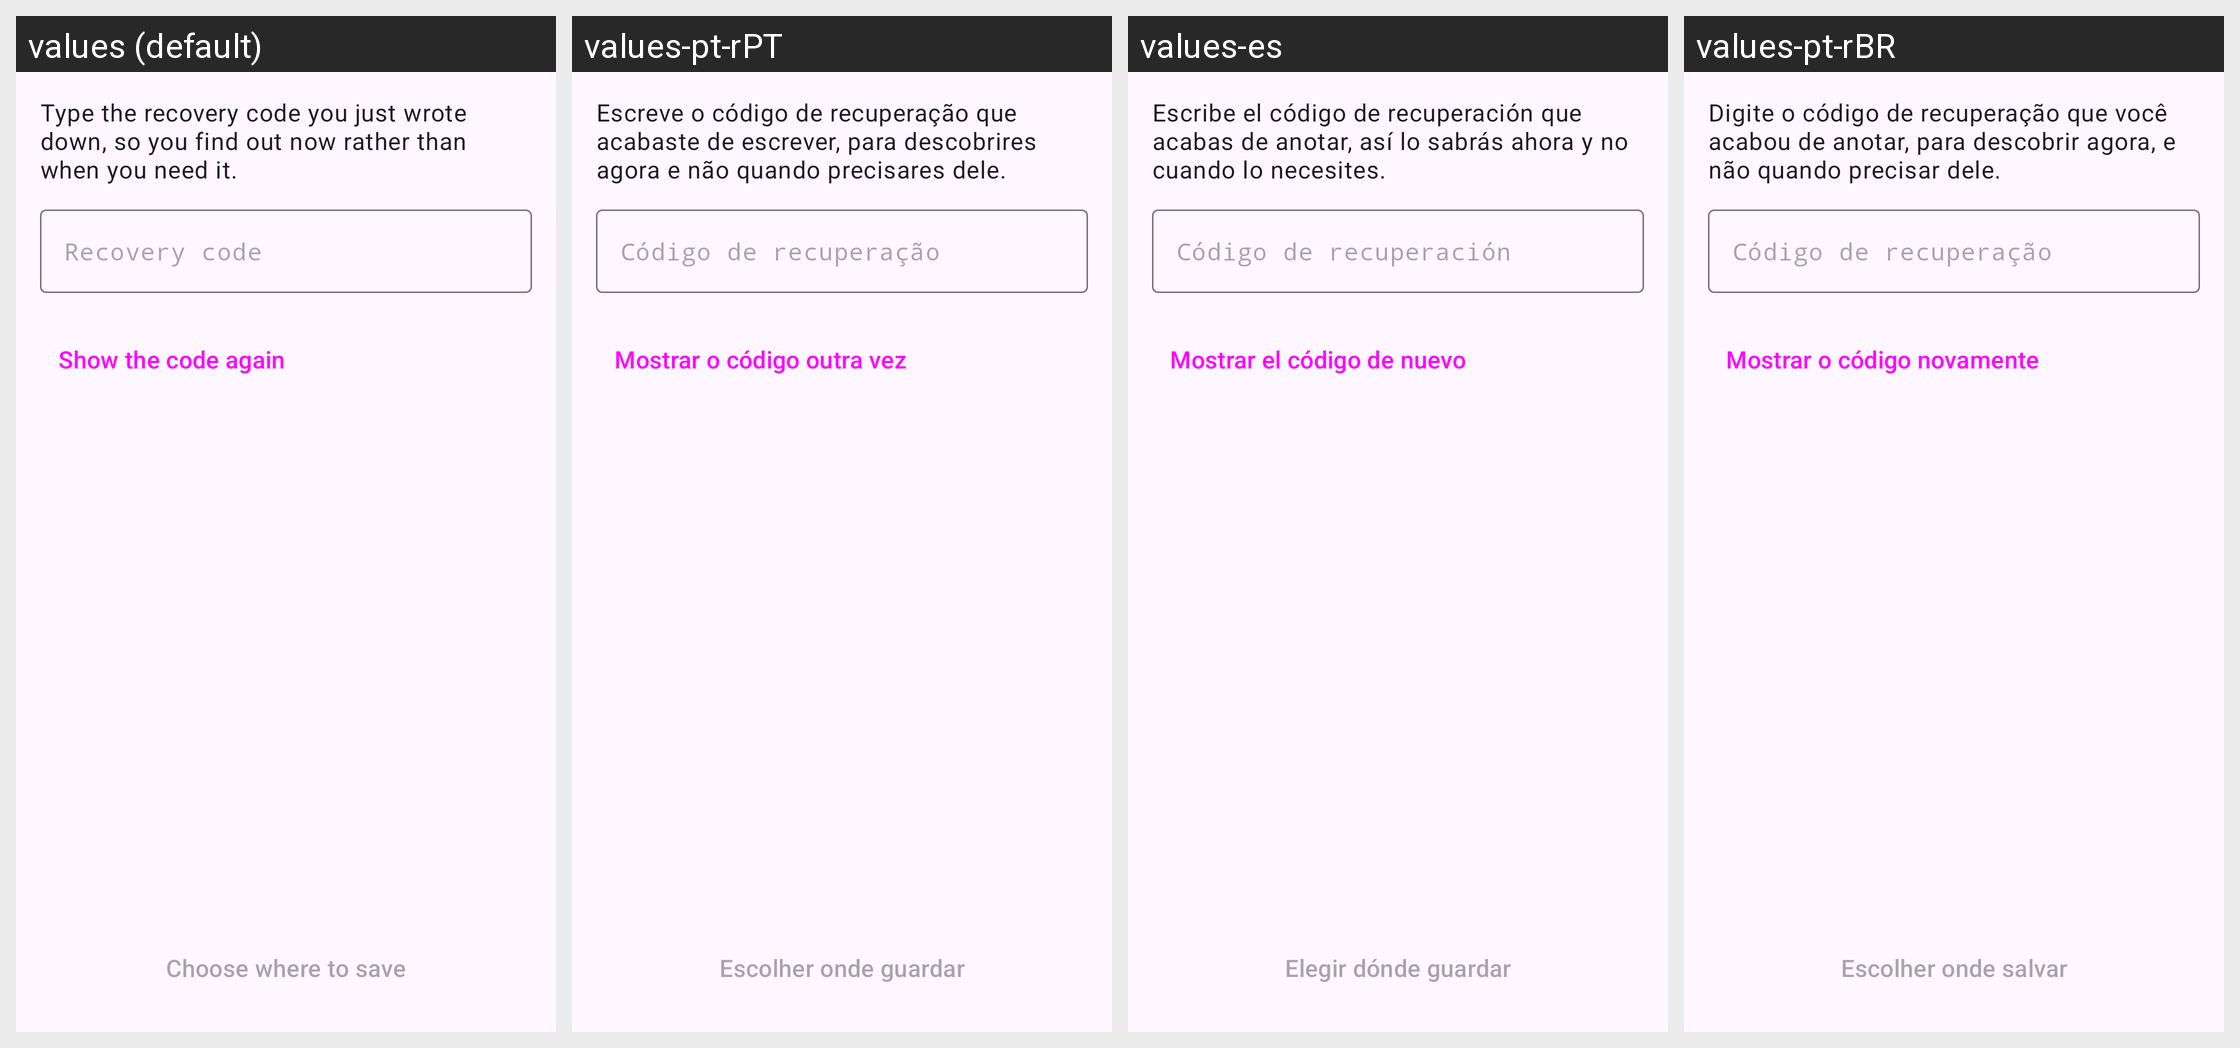

Translations of the strings shown on this Android screen, per locale in the grid:
Android screen res/layout/fragment_backup_confirm.xml rendered under 4 locales, left to right: values (default), values-pt-rPT, values-es, values-pt-rBR. Device: Nexus 5 (rendered at 1080×1920; each locale shown at half size, 540×960, under a caption strip naming it); theme AnonTheme.
Other locales in the repository, not shown: values-ar, values-ast, values-az, values-bg, values-bn, values-br, values-bs, values-ca, values-cs, values-de, values-es-rCU, values-eu, values-fa, values-fi, values-fr, values-gl, values-he, values-hi, values-hu, values-in, values-is, values-it, values-ja, values-ka, values-ko, values-lt, values-mk, values-ms, values-my, values-nb, values-nl, values-oc, values-pl, values-ro, values-ru, values-sk, values-sq, values-sr, values-sv, values-sw, values-sw-rTZ, values-th, values-tr, values-uk, values-vi, values-zh-rCN, values-zh-rTW.
Strings drawn on this screen, with the default value and each locale's value (text and hints the layout hard-codes, and strings that could not be matched under every locale, appear in the picture but are not listed):

backup_confirm_text
  values: Type the recovery code you just wrote down, so you find out now rather than when you need it.
  values-pt-rPT: Escreve o código de recuperação que acabaste de escrever, para descobrires agora e não quando precisares dele.
  values-es: Escribe el código de recuperación que acabas de anotar, así lo sabrás ahora y no cuando lo necesites.
  values-pt-rBR: Digite o código de recuperação que você acabou de anotar, para descobrir agora, e não quando precisar dele.

backup_confirm_hint
  values: Recovery code
  values-pt-rPT: Código de recuperação
  values-es: Código de recuperación
  values-pt-rBR: Código de recuperação

backup_show_code_again
  values: Show the code again
  values-pt-rPT: Mostrar o código outra vez
  values-es: Mostrar el código de nuevo
  values-pt-rBR: Mostrar o código novamente

backup_choose_file
  values: Choose where to save
  values-pt-rPT: Escolher onde guardar
  values-es: Elegir dónde guardar
  values-pt-rBR: Escolher onde salvar
